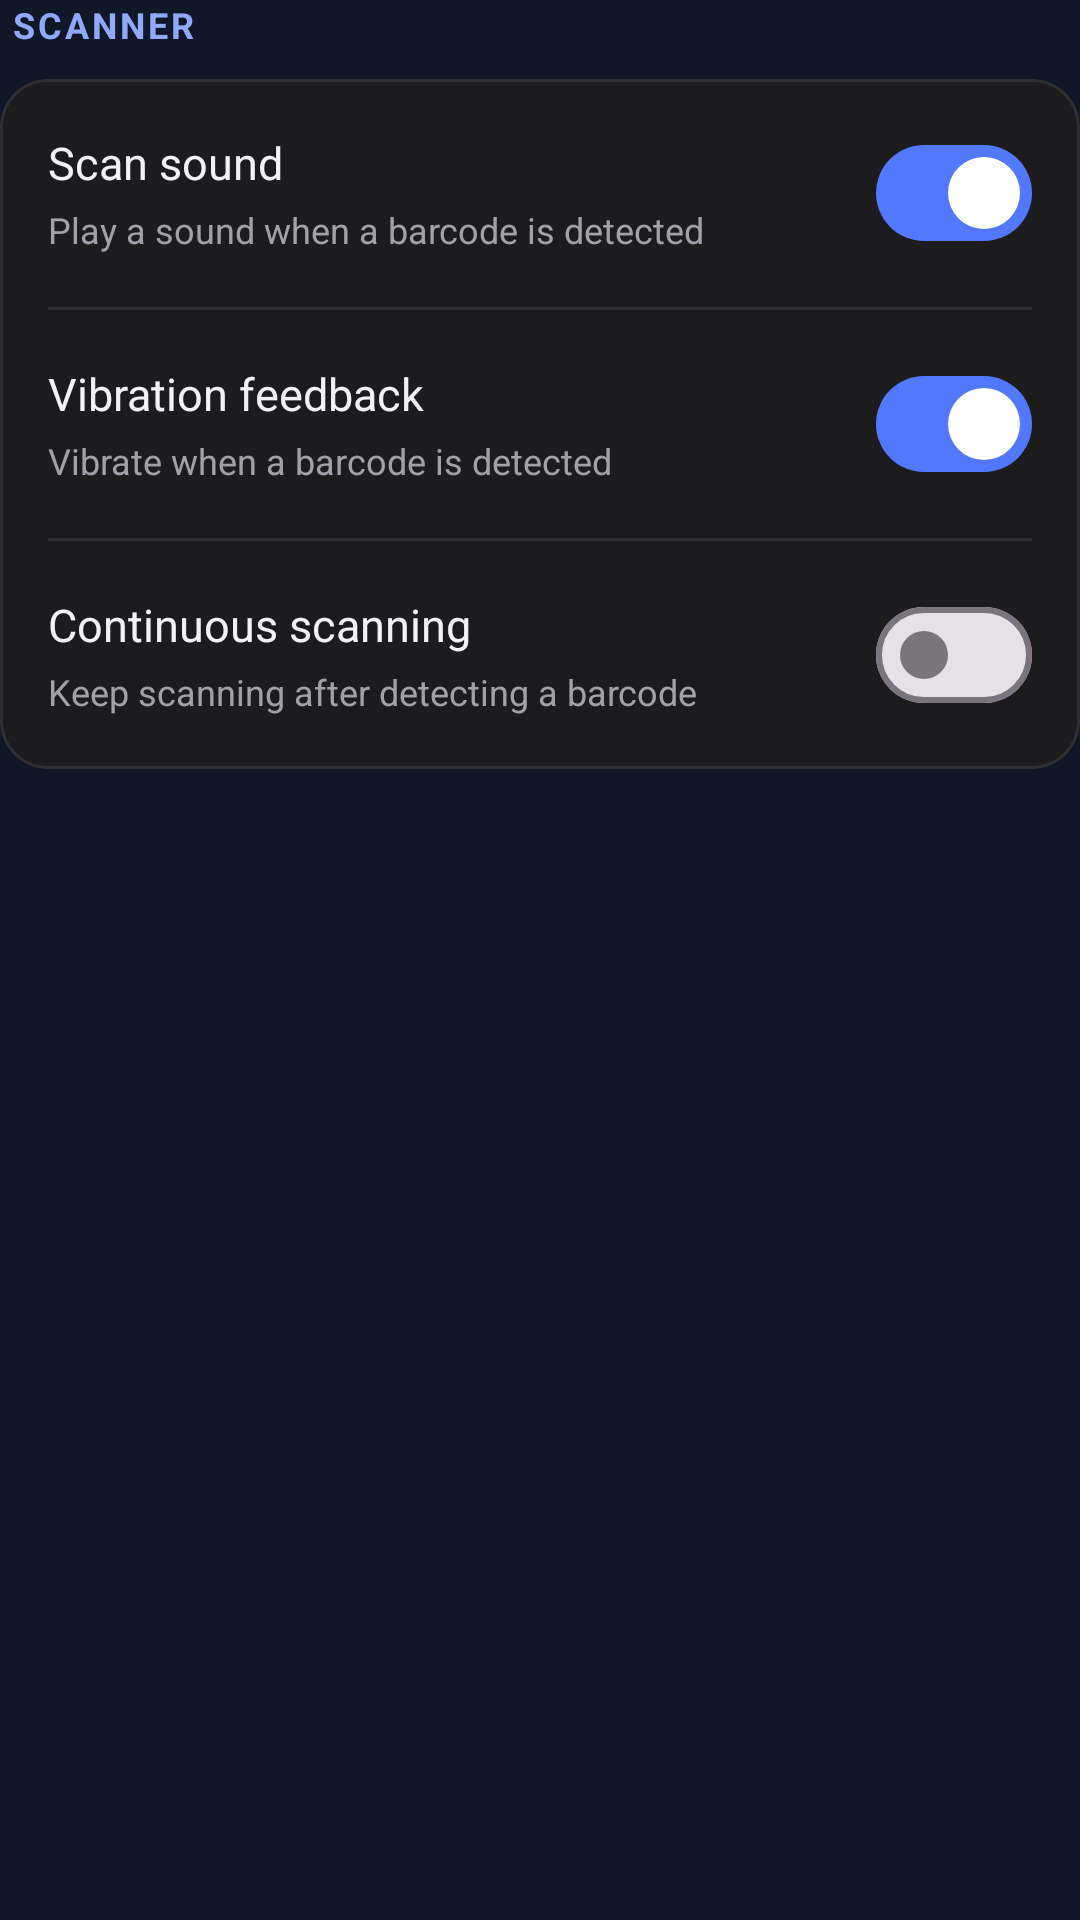

Android layout source for this screen:
<!-- AndroidManifest.xml: application theme Theme.BarLineX -->
<!-- res/layout/layout_settings_scanner.xml -->
<?xml version="1.0" encoding="utf-8"?>
<LinearLayout
    xmlns:android="http://schemas.android.com/apk/res/android"
    xmlns:app="http://schemas.android.com/apk/res-auto"
    android:layout_width="match_parent"
    android:layout_height="wrap_content"
    android:orientation="vertical">

    
    <TextView
        android:layout_width="wrap_content"
        android:layout_height="wrap_content"
        android:paddingStart="4dp"
        android:paddingBottom="10dp"
        android:text="SCANNER"
        android:textColor="#91A8FF"
        android:textSize="12sp"
        android:textStyle="bold"
        android:letterSpacing="0.08" />

    <com.google.android.material.card.MaterialCardView
        android:layout_width="match_parent"
        android:layout_height="wrap_content"
        android:layout_marginBottom="24dp"
        app:cardBackgroundColor="#1C1C1E"
        app:cardCornerRadius="16dp"
        app:cardElevation="0dp"
        app:strokeColor="#303034"
        app:strokeWidth="1dp">

        <LinearLayout
            android:layout_width="match_parent"
            android:layout_height="wrap_content"
            android:orientation="vertical"
            android:paddingHorizontal="16dp">

            
            <LinearLayout
                android:layout_width="match_parent"
                android:layout_height="wrap_content"
                android:minHeight="76dp"
                android:gravity="center_vertical"
                android:orientation="horizontal">

                <LinearLayout
                    android:layout_width="0dp"
                    android:layout_height="wrap_content"
                    android:layout_weight="1"
                    android:orientation="vertical">

                    <TextView
                        android:layout_width="wrap_content"
                        android:layout_height="wrap_content"
                        android:text="Scan sound"
                        android:textColor="#F2F2F5"
                        android:textSize="15sp" />

                    <TextView
                        android:layout_width="wrap_content"
                        android:layout_height="wrap_content"
                        android:layout_marginTop="4dp"
                        android:text="Play a sound when a barcode is detected"
                        android:textColor="#A1A1AA"
                        android:textSize="12sp" />

                </LinearLayout>

                <com.google.android.material.materialswitch.MaterialSwitch
                    android:id="@+id/switchScanSound"
                    android:layout_width="wrap_content"
                    android:layout_height="wrap_content"
                    android:checked="true"
                    android:showText="false" />

            </LinearLayout>

            <View
                android:layout_width="match_parent"
                android:layout_height="1dp"
                android:background="#303034" />

            
            <LinearLayout
                android:layout_width="match_parent"
                android:layout_height="wrap_content"
                android:minHeight="76dp"
                android:gravity="center_vertical"
                android:orientation="horizontal">

                <LinearLayout
                    android:layout_width="0dp"
                    android:layout_height="wrap_content"
                    android:layout_weight="1"
                    android:orientation="vertical">

                    <TextView
                        android:layout_width="wrap_content"
                        android:layout_height="wrap_content"
                        android:text="Vibration feedback"
                        android:textColor="#F2F2F5"
                        android:textSize="15sp" />

                    <TextView
                        android:layout_width="wrap_content"
                        android:layout_height="wrap_content"
                        android:layout_marginTop="4dp"
                        android:text="Vibrate when a barcode is detected"
                        android:textColor="#A1A1AA"
                        android:textSize="12sp" />

                </LinearLayout>

                <com.google.android.material.materialswitch.MaterialSwitch
                    android:id="@+id/switchScanVibration"
                    android:layout_width="wrap_content"
                    android:layout_height="wrap_content"
                    android:checked="true"
                    android:showText="false" />

            </LinearLayout>

            <View
                android:layout_width="match_parent"
                android:layout_height="1dp"
                android:background="#303034" />

            
            <LinearLayout
                android:layout_width="match_parent"
                android:layout_height="wrap_content"
                android:minHeight="76dp"
                android:gravity="center_vertical"
                android:orientation="horizontal">

                <LinearLayout
                    android:layout_width="0dp"
                    android:layout_height="wrap_content"
                    android:layout_weight="1"
                    android:orientation="vertical">

                    <TextView
                        android:layout_width="wrap_content"
                        android:layout_height="wrap_content"
                        android:text="Continuous scanning"
                        android:textColor="#F2F2F5"
                        android:textSize="15sp" />

                    <TextView
                        android:layout_width="wrap_content"
                        android:layout_height="wrap_content"
                        android:layout_marginTop="4dp"
                        android:text="Keep scanning after detecting a barcode"
                        android:textColor="#A1A1AA"
                        android:textSize="12sp" />

                </LinearLayout>

                <com.google.android.material.materialswitch.MaterialSwitch
                    android:id="@+id/switchContinuousScan"
                    android:layout_width="wrap_content"
                    android:layout_height="wrap_content"
                    android:checked="false"
                    android:showText="false" />

            </LinearLayout>

        </LinearLayout>

    </com.google.android.material.card.MaterialCardView>

</LinearLayout>
<!-- resources referenced by this layout -->
<resources>
  <style name="Theme.BarLineX" parent="Theme.Material3.Dark.NoActionBar">
          <item name="colorPrimary">@color/brand_primary</item>
          <item name="colorOnPrimary">#121212</item>
  
          <item name="colorSecondary">@color/brand_secondary</item>
          <item name="colorOnSecondary">#121212</item>
  
          <item name="colorSurface">@color/background_surface</item>
          <item name="colorOnSurface">@color/text_primary</item>
  
          <item name="colorSurfaceVariant">@color/background_variant</item>
          <item name="colorOnSurfaceVariant">@color/text_secondary</item>
  
          <item name="colorOutline">@color/border_default</item>
          <item name="colorOutlineVariant">@color/border_subtle</item>
  
          <item name="colorError">#F87171</item>
  
          <item name="android:statusBarColor">@color/background_main</item>
          <item name="android:navigationBarColor">@color/background_main</item>
          <item name="android:windowLightStatusBar">false</item>
          <item name="android:windowBackground">@color/background_main</item>
          <item name="android:colorAccent">@color/brand_primary</item>
      </style>
  <color name="brand_primary">#8B9EFF</color>
  <color name="brand_secondary">#A5B2FF</color>
  <color name="background_surface">#1C1C1E</color>
  <color name="text_primary">#E5E5E5</color>
  <color name="background_variant">#303034</color>
  <color name="text_secondary">#A1A1AA</color>
  <color name="border_default">#38383B</color>
  <color name="border_subtle">#2C2C30</color>
  <color name="background_main">#121212</color>
</resources>
